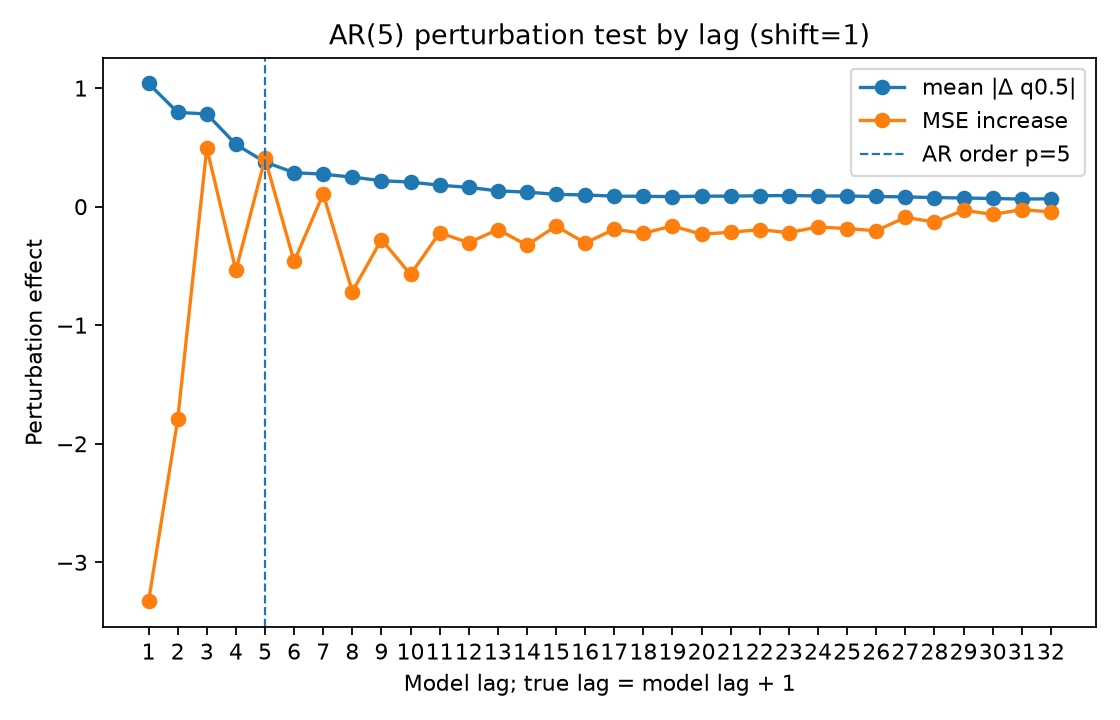

Values plotted in this chart, from the file beside it:
lag, true_lag, is_within_ar_order, true_lag_within_ar_order, mean_abs_delta, mean_squared_delta, mse_to_conditional_mean_after_perturb, mse_increase_to_conditional_mean
1.0, 2.0, 1.0, 1.0, 1.039, 3.264, 11.25, -3.328
2.0, 3.0, 1.0, 1.0, 0.795, 1.867, 12.78, -1.795
3.0, 4.0, 1.0, 1.0, 0.782, 1.674, 15.07, 0.494
4.0, 5.0, 1.0, 1.0, 0.5253, 0.6766, 14.04, -0.5379
5.0, 6.0, 1.0, 0.0, 0.3765, 0.5007, 14.99, 0.4069
6.0, 7.0, 0.0, 0.0, 0.2869, 0.2675, 14.12, -0.4619
7.0, 8.0, 0.0, 0.0, 0.2737, 0.2755, 14.69, 0.1067
8.0, 9.0, 0.0, 0.0, 0.2492, 0.2047, 13.86, -0.7165
9.0, 10.0, 0.0, 0.0, 0.2189, 0.1632, 14.3, -0.2779
10.0, 11.0, 0.0, 0.0, 0.207, 0.1343, 14.01, -0.5716
11.0, 12.0, 0.0, 0.0, 0.1811, 0.1123, 14.36, -0.2204
12.0, 13.0, 0.0, 0.0, 0.1625, 0.09249, 14.27, -0.3037
13.0, 14.0, 0.0, 0.0, 0.1331, 0.06344, 14.39, -0.1932
14.0, 15.0, 0.0, 0.0, 0.1228, 0.05144, 14.25, -0.3242
15.0, 16.0, 0.0, 0.0, 0.1035, 0.0372, 14.41, -0.1642
16.0, 17.0, 0.0, 0.0, 0.09867, 0.03218, 14.27, -0.3066
17.0, 18.0, 0.0, 0.0, 0.08845, 0.0276, 14.39, -0.1911
18.0, 19.0, 0.0, 0.0, 0.08748, 0.02655, 14.35, -0.2242
19.0, 20.0, 0.0, 0.0, 0.08443, 0.0253, 14.42, -0.1628
20.0, 21.0, 0.0, 0.0, 0.08844, 0.02632, 14.35, -0.2326
21.0, 22.0, 0.0, 0.0, 0.0889, 0.02945, 14.36, -0.2152
22.0, 23.0, 0.0, 0.0, 0.092, 0.02752, 14.38, -0.194
23.0, 24.0, 0.0, 0.0, 0.09381, 0.03555, 14.36, -0.2191
24.0, 25.0, 0.0, 0.0, 0.09049, 0.026, 14.41, -0.171
25.0, 26.0, 0.0, 0.0, 0.08933, 0.03148, 14.39, -0.1848
26.0, 27.0, 0.0, 0.0, 0.08592, 0.02553, 14.38, -0.2033
27.0, 28.0, 0.0, 0.0, 0.08202, 0.02635, 14.49, -0.09013
28.0, 29.0, 0.0, 0.0, 0.07675, 0.0201, 14.45, -0.1298
29.0, 30.0, 0.0, 0.0, 0.07278, 0.01885, 14.55, -0.03064
30.0, 31.0, 0.0, 0.0, 0.06912, 0.0161, 14.51, -0.0656
31.0, 32.0, 0.0, 0.0, 0.06373, 0.01261, 14.55, -0.02497
32.0, 33.0, 0.0, 0.0, 0.06632, 0.01453, 14.53, -0.04418
